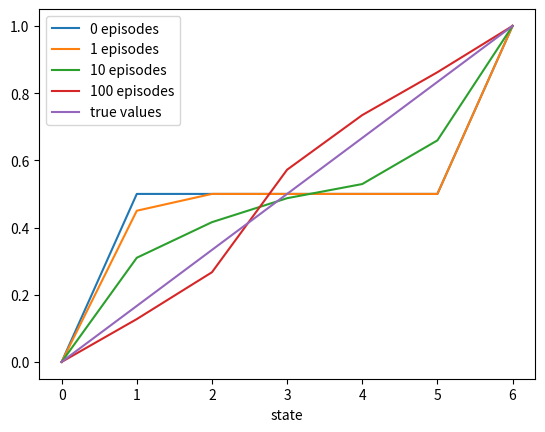
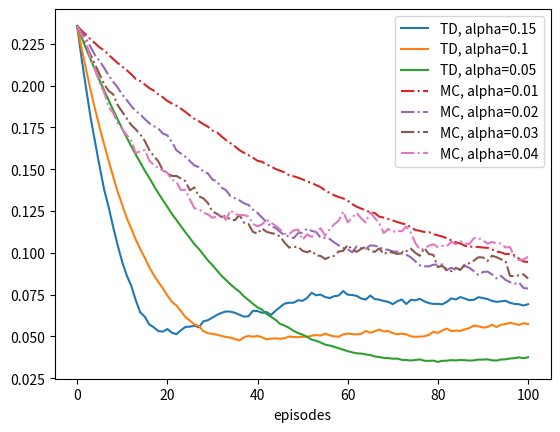

Python code for these plots, in order:
from __future__ import print_function
import numpy as np
import matplotlib.pyplot as plt

# 0 is the left terminal state
# 6 is the right terminal state
# 1 ... 5 represents A ... E
states = np.zeros(7)
states[1:6] = 0.5
# For convenience, we assume all rewards are 0
# and the left terminal state has value 0, the right terminal state has value 1
# This trick has been used in Gambler's Problem
states[6] = 1

# set up true state values
trueValue = np.zeros(7)
trueValue[1:6] = np.arange(1, 6) / 6.0
trueValue[6] = 1

ACTION_LEFT = 0
ACTION_RIGHT = 1

# @states: current states value, will be updated if @batch is False
# @alpha: step size
# @batch: whether to update @states
def temporalDifference(states, alpha=0.1, batch=False):
    state = 3
    trajectory = [state]
    rewards = [0]
    while True:
        oldState = state
        if np.random.binomial(1, 0.5) == ACTION_LEFT:
            state -= 1
        else:
            state += 1
        # Assume all rewards are 0
        reward = 0
        trajectory.append(state)
        # TD update
        if not batch:
            states[oldState] += alpha * (reward + states[state] - states[oldState])
        if state == 6 or state == 0:
            break
        rewards.append(reward)
    return trajectory, rewards

# @states: current states value, will be updated if @batch is False
# @alpha: step size
# @batch: whether to update @states
def monteCarlo(states, alpha=0.1, batch=False):
    state = 3
    trajectory = [3]
    # if end up with left terminal state, all returns are 0
    # if end up with right terminal state, all returns are 1
    returns = 0
    while True:
        if np.random.binomial(1, 0.5) == ACTION_LEFT:
            state -= 1
        else:
            state += 1
        trajectory.append(state)
        if state == 6:
            returns = 1.0
            break
        elif state == 0:
            returns = 0.0
            break
    if not batch:
        for state_ in trajectory[:-1]:
            # MC update
            states[state_] += alpha * (returns - states[state_])
    return trajectory, [returns] * (len(trajectory) - 1)

# Figure 6.2 left
def stateValue():
    episodes = [0, 1, 10, 100]
    currentStates = np.copy(states)
    plt.figure(1)
    axisX = np.arange(0, 7)
    for i in range(0, episodes[-1] + 1):
        if i in episodes:
            plt.plot(axisX, currentStates, label=str(i) + ' episodes')
        temporalDifference(currentStates)
    plt.plot(axisX, trueValue, label='true values')
    plt.xlabel('state')
    plt.legend()

# Figure 6.2 right
def RMSError():
    # Same alpha value can appear in both arrays
    TDAlpha = [0.15, 0.1, 0.05]
    MCAlpha = [0.01, 0.02, 0.03, 0.04]
    episodes = 100 + 1
    runs = 100
    plt.figure(2)
    axisX = np.arange(0, episodes)
    for i, alpha in enumerate(TDAlpha + MCAlpha):
        totalErrors = np.zeros(episodes)
        linestyle = 'solid'
        if i < len(TDAlpha):
            method = 'TD'
        else:
            method = 'MC'
            linestyle = 'dashdot'
        for run in range(0, runs):
            errors = []
            currentStates = np.copy(states)
            for i in range(0, episodes):
                errors.append(np.sqrt(np.sum(np.power(trueValue - currentStates, 2)) / 5.0))
                if method == 'TD':
                    temporalDifference(currentStates, alpha=alpha)
                else:
                    monteCarlo(currentStates, alpha=alpha)
            totalErrors += np.asarray(errors)
        totalErrors /= runs
        plt.plot(axisX, totalErrors, linestyle=linestyle, label=method + ', alpha=' + str(alpha))
    plt.xlabel('episodes')
    plt.legend()

# Figure 6.3
# @method: 'TD' or 'MC'
def batchUpdating(method, episodes, alpha=0.001):
    # perform 100 independent runs
    runs = 100
    totalErrors = np.zeros(episodes - 1)
    for run in range(0, runs):
        currentStates = np.copy(states)
        errors = []
        # track shown trajectories and reward/return sequences
        trajectories = []
        rewards = []
        for ep in range(1, episodes):
            print('Run:', run, 'Episode:', ep)
            if method == 'TD':
                trajectory_, rewards_ = temporalDifference(currentStates, batch=True)
            else:
                trajectory_, rewards_ = monteCarlo(currentStates, batch=True)
            trajectories.append(trajectory_)
            rewards.append(rewards_)
            while True:
                # keep feeding our algorithm with trajectories seen so far until state value function converges
                updates = np.zeros(7)
                for trajectory_, rewards_ in zip(trajectories, rewards):
                    for i in range(0, len(trajectory_) - 1):
                        if method == 'TD':
                            updates[trajectory_[i]] += rewards_[i] + currentStates[trajectory_[i + 1]] - currentStates[trajectory_[i]]
                        else:
                            updates[trajectory_[i]] += rewards_[i] - currentStates[trajectory_[i]]
                updates *= alpha
                if np.sum(np.abs(updates)) < 1e-3:
                    break
                # perform batch updating
                currentStates += updates
            # calculate rms error
            errors.append(np.sqrt(np.sum(np.power(currentStates - trueValue, 2)) / 5.0))
        totalErrors += np.asarray(errors)
    totalErrors /= runs
    return totalErrors

def figure6_2():
    stateValue()
    RMSError()

def figure6_3():
    episodes = 100 + 1
    TDErrors = batchUpdating('TD', episodes)
    MCErrors = batchUpdating('MC', episodes)
    axisX = np.arange(1, episodes)
    plt.figure(3)
    plt.plot(axisX, TDErrors, label='TD')
    plt.plot(axisX, MCErrors, label='MC')
    plt.xlabel('episodes')
    plt.ylabel('RMS error')
    plt.legend()

figure6_2()

# Figure 6.3 may take a while to calculate
# figure6_3()

plt.show()
